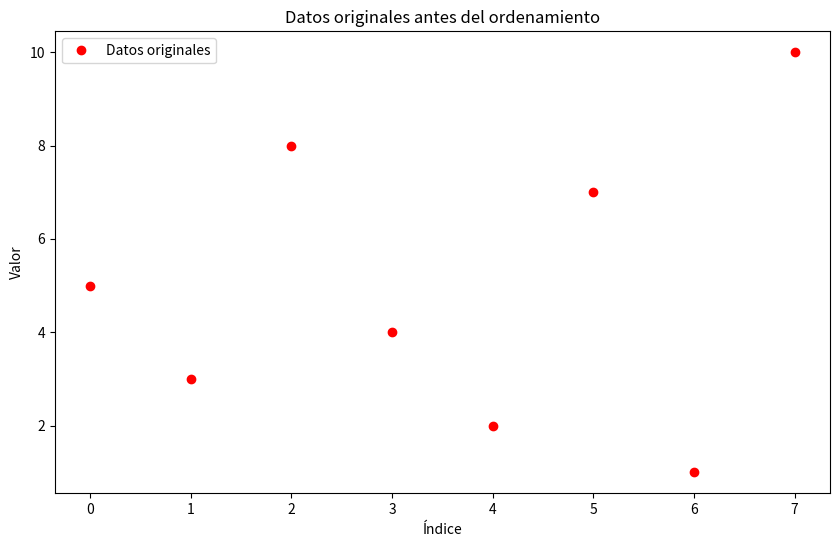
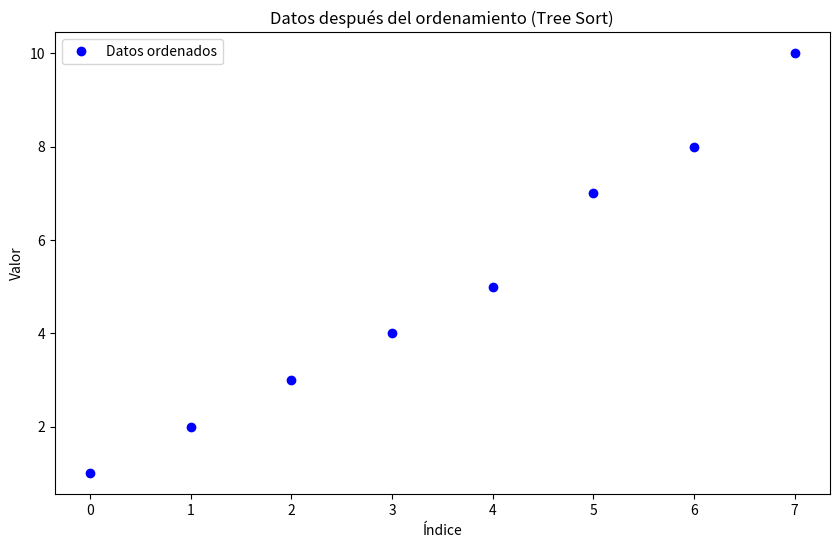

Write the Python code that produced these figures, in order.
# [redacted]
# [redacted]
#Grupo: 6E1
#Practica: Ordenamiento de árbol.

import matplotlib.pyplot as plt  # Importamos la librería matplotlib para la visualización gráfica

# Definimos una clase para el nodo del árbol binario de búsqueda
class TreeNode:
    def __init__(self, key):
        self.left = None  # Hijo izquierdo
        self.right = None  # Hijo derecho
        self.val = key  # Valor del nodo

# Función para insertar un nuevo nodo en el árbol binario de búsqueda
def insert(root, key):
    # Si el árbol está vacío, devolvemos un nuevo nodo
    if root is None:
        return TreeNode(key)
    
    # De lo contrario, recorremos el árbol
    if key < root.val:
        root.left = insert(root.left, key)  # Insertamos en el subárbol izquierdo
    else:
        root.right = insert(root.right, key)  # Insertamos en el subárbol derecho
    
    return root

# Función para realizar el recorrido en orden del árbol binario de búsqueda y almacenar los valores ordenados
def inorder_traversal(root, res):
    if root:
        inorder_traversal(root.left, res)  # Recorremos el subárbol izquierdo
        res.append(root.val)  # Visitamos el nodo raíz
        inorder_traversal(root.right, res)  # Recorremos el subárbol derecho

# Función para realizar el ordenamiento utilizando el árbol binario de búsqueda
def tree_sort(arr):
    if len(arr) == 0:
        return []
    
    root = None  # Inicializamos la raíz del árbol
    for key in arr:
        root = insert(root, key)  # Insertamos cada clave en el árbol
    
    sorted_arr = []
    inorder_traversal(root, sorted_arr)  # Realizamos el recorrido en orden para obtener los elementos ordenados
    return sorted_arr

# Función para graficar el proceso de ordenamiento
def plot_sorting(arr):
    plt.figure(figsize=(10, 6))  # Definimos el tamaño de la figura
    plt.plot(arr, 'ro', label='Datos originales')  # Graficamos los datos originales
    plt.legend()
    plt.title('Datos originales antes del ordenamiento')
    plt.xlabel('Índice')
    plt.ylabel('Valor')
    plt.show()
    
    sorted_arr = tree_sort(arr)  # Ordenamos el arreglo usando el algoritmo de ordenamiento de árbol
    
    plt.figure(figsize=(10, 6))  # Definimos el tamaño de la figura
    plt.plot(sorted_arr, 'bo', label='Datos ordenados')  # Graficamos los datos ordenados
    plt.legend()
    plt.title('Datos después del ordenamiento (Tree Sort)')
    plt.xlabel('Índice')
    plt.ylabel('Valor')
    plt.show()

# Datos de ejemplo para ordenar
arr = [5, 3, 8, 4, 2, 7, 1, 10]

# Graficamos el proceso de ordenamiento
plot_sorting(arr)
